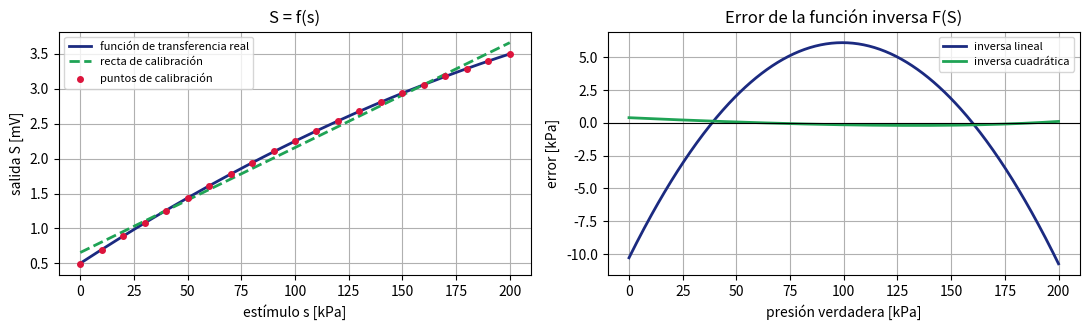
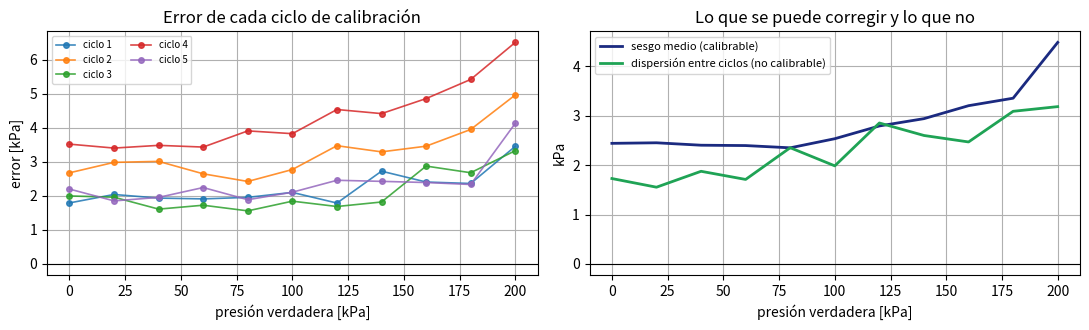
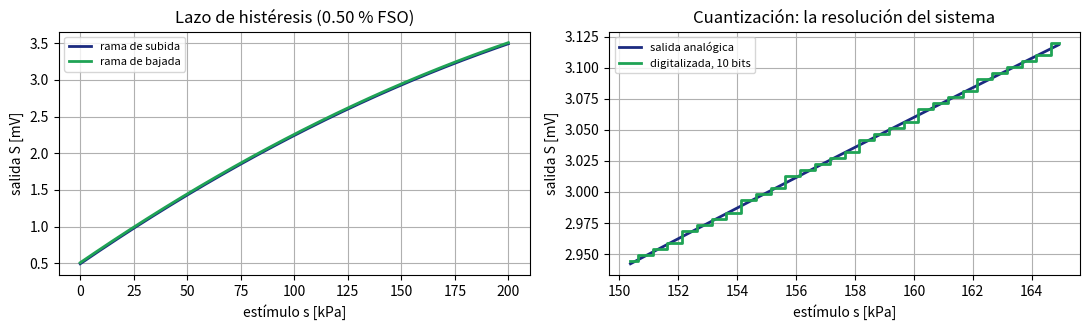
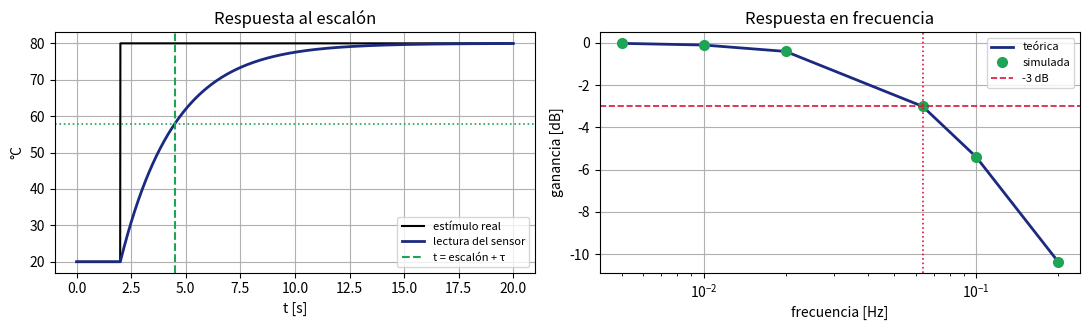

Write Python code to recreate these figures, in order.
# Ejecutar una sola vez. En Colab tarda 1-2 minutos.
import importlib, subprocess, sys

def asegurar(mods):
    faltan = []
    for pip_name, import_name in mods:
        try:
            importlib.import_module(import_name)
        except ImportError:
            faltan.append(pip_name)
    if faltan:
        print('Instalando:', ' '.join(faltan))
        subprocess.run([sys.executable, '-m', 'pip', 'install', '-q'] + faltan, check=False)
    else:
        print('Todo instalado ya.')

asegurar([('numpy', 'numpy'), ('scipy', 'scipy'), ('matplotlib', 'matplotlib')])

import numpy as np
import matplotlib.pyplot as plt
np.set_printoptions(precision=4, suppress=True)
plt.rcParams['figure.figsize'] = (9, 3.2)
plt.rcParams['axes.grid'] = True
IQS_AZUL, IQS_VERDE = '#1B2A80', '#1FA355'
print('Listo.')

rng = np.random.default_rng(8)

SPAN = (0.0, 200.0)               # kPa: span o fondo de escala de entrada (Fraden, p. 30)

def sensor_ideal(s):
    """Funcion de transferencia S = f(s) del sensor, en mV. Ligeramente cuadratica."""
    return 0.5 + 0.020 * s - 2.5e-5 * s**2

s_cal = np.linspace(*SPAN, 21)                                  # puntos de calibracion
S_cal = sensor_ideal(s_cal) + rng.normal(0, 0.004, s_cal.size)  # ruido de medida

# --- calibracion: recta de minimos cuadrados sobre TODO el span (Fraden, pp. 22-25) ---
b_rec, a_rec = np.polyfit(s_cal, S_cal, 1)          # S ~ a_rec + b_rec * s
# --- calibracion alternativa: polinomio de 2.o grado (Fraden, pp. 15-19) ---
coef2 = np.polyfit(s_cal, S_cal, 2)

FSO = sensor_ideal(SPAN[1]) - sensor_ideal(SPAN[0])             # fondo de escala de salida (p. 31)
resid = S_cal - (a_rec + b_rec * s_cal)
no_lin = 100 * np.abs(resid).max() / FSO                        # no linealidad (p. 36)

print(f'Span de entrada      : {SPAN[0]:.0f} a {SPAN[1]:.0f} kPa')
print(f'FSO (salida)         : {FSO:.3f} mV')
print(f'Sensibilidad media   : {b_rec*1000:.2f} uV/kPa')
print(f'Sensibilidad a 0 kPa : {(0.020 - 5e-5*0)*1000:.2f} uV/kPa   (derivada dS/ds, Fraden p. 18)')
print(f'Sensibilidad a 200   : {(0.020 - 5e-5*200)*1000:.2f} uV/kPa')
print(f'No linealidad        : {no_lin:.2f} % FSO')

s_fino = np.linspace(*SPAN, 400)
S_fino = sensor_ideal(s_fino)

def inversa_lineal(S):
    """F(S) suponiendo el sensor recto: la que usaria un sistema sin linealizar."""
    return (S - a_rec) / b_rec

def inversa_cuad(S):
    """F(S) resolviendo el ajuste de 2.o grado. Es la linealizacion por software."""
    disc = coef2[1]**2 - 4 * coef2[0] * (coef2[2] - S)
    return (-coef2[1] + np.sqrt(disc)) / (2 * coef2[0])

s_lineal = inversa_lineal(S_fino)
s_cuad = inversa_cuad(S_fino)

fig, (a1, a2) = plt.subplots(1, 2, figsize=(11, 3.4))
a1.plot(s_fino, S_fino, color=IQS_AZUL, lw=2, label='función de transferencia real')
a1.plot(s_fino, a_rec + b_rec * s_fino, color=IQS_VERDE, lw=2, ls='--', label='recta de calibración')
a1.scatter(s_cal, S_cal, s=16, color='crimson', zorder=5, label='puntos de calibración')
a1.set_xlabel('estímulo s [kPa]'); a1.set_ylabel('salida S [mV]')
a1.legend(fontsize=8); a1.set_title('S = f(s)')

a2.plot(s_fino, s_lineal - s_fino, color=IQS_AZUL, lw=2, label='inversa lineal')
a2.plot(s_fino, s_cuad - s_fino, color=IQS_VERDE, lw=2, label='inversa cuadrática')
a2.axhline(0, color='black', lw=0.8)
a2.set_xlabel('presión verdadera [kPa]'); a2.set_ylabel('error [kPa]')
a2.legend(fontsize=8); a2.set_title('Error de la función inversa F(S)')
plt.tight_layout(); plt.show()

print(f'Error máximo con inversa lineal    : {np.abs(s_lineal - s_fino).max():.2f} kPa')
print(f'Error máximo con inversa cuadrática: {np.abs(s_cuad - s_fino).max():.2f} kPa')

# Ejercicio 1: recta terminal por los dos extremos del span
# pista: b_term = (S(200) - S(0)) / 200 ;  a_term = S(0)

SESGO_SISTEMATICO = 0.030      # mV, comun a todos los ciclos: se calibra
DERIVA_POR_CICLO = 0.012       # mV, cambia de un ciclo a otro: NO se calibra
RUIDO_PUNTO = 0.003            # mV

s_pts = np.linspace(*SPAN, 11)
N_CICLOS = 5
lecturas = np.empty((N_CICLOS, s_pts.size))

for c in range(N_CICLOS):
    offset_ciclo = rng.normal(0, DERIVA_POR_CICLO)
    lecturas[c] = (sensor_ideal(s_pts) + SESGO_SISTEMATICO + offset_ciclo
                   + rng.normal(0, RUIDO_PUNTO, s_pts.size))

# convertir a kPa con la inversa linealizada del apartado anterior, para que
# lo que quede sea sesgo y dispersion y no la no linealidad ya estudiada
s_est = inversa_cuad(lecturas)
error = s_est - s_pts                                   # kPa

FS = SPAN[1] - SPAN[0]
exactitud = 100 * np.abs(error).max() / FS              # % FS (Fraden, p. 31)
repetibilidad = 100 * (s_est.max(axis=0) - s_est.min(axis=0)).max() / FS   # % FS (p. 38)

print(f'Exactitud (máxima desviación al valor verdadero): {exactitud:.2f} % FS')
print(f'Repetibilidad (dispersión entre ciclos)         : {repetibilidad:.2f} % FS')
print(f'Cociente exactitud/repetibilidad                : {exactitud/repetibilidad:.1f}')

fig, (a1, a2) = plt.subplots(1, 2, figsize=(11, 3.4))
for c in range(N_CICLOS):
    a1.plot(s_pts, error[c], marker='o', ms=4, lw=1.2, alpha=0.85, label=f'ciclo {c+1}')
a1.axhline(0, color='black', lw=0.8)
a1.set_xlabel('presión verdadera [kPa]'); a1.set_ylabel('error [kPa]')
a1.legend(fontsize=7, ncol=2); a1.set_title('Error de cada ciclo de calibración')

media = error.mean(axis=0)
disp = error.max(axis=0) - error.min(axis=0)
a2.plot(s_pts, media, color=IQS_AZUL, lw=2, label='sesgo medio (calibrable)')
a2.plot(s_pts, disp, color=IQS_VERDE, lw=2, label='dispersión entre ciclos (no calibrable)')
a2.axhline(0, color='black', lw=0.8)
a2.set_xlabel('presión verdadera [kPa]'); a2.set_ylabel('kPa')
a2.legend(fontsize=8); a2.set_title('Lo que se puede corregir y lo que no')
plt.tight_layout(); plt.show()

# que pasa si corregimos el sesgo medio
error_corregido = error - media
print(f'Exactitud tras corregir el sesgo medio: {100*np.abs(error_corregido).max()/FS:.2f} % FS')
print('La repetibilidad no cambia: la corrección de sesgo no toca la dispersión.')

# Ejercicio 2: repite el bucle de arriba cambiando las dos constantes
# SESGO_SISTEMATICO, DERIVA_POR_CICLO = 0.0, 0.05

H_FSO = 0.005                       # histeresis: 0,5 % del FSO (Fraden, p. 35)
N_BITS, V_AD = 10, 5.0              # conversor A/D: 10 bits sobre 0-5 mV

s_sub = np.linspace(SPAN[0], SPAN[1], 200)
s_baj = s_sub[::-1]
S_sub = sensor_ideal(s_sub) - H_FSO * FSO / 2       # ramas de ida y de vuelta
S_baj = sensor_ideal(s_baj) + H_FSO * FSO / 2

hist_medida = 100 * np.abs(S_baj[::-1] - S_sub).max() / FSO
print(f'Histéresis medida: {hist_medida:.2f} % FSO')

LSB = V_AD / 2**N_BITS                              # mV por escalon
def cuantizar(S):
    return np.round(S / LSB) * LSB

sens_0, sens_200 = 0.020, 0.020 - 5e-5 * 200        # mV/kPa en los dos extremos
print(f'\nLSB del A/D de {N_BITS} bits: {LSB*1000:.2f} uV')
print(f'Resolución a   0 kPa: {LSB/sens_0:.3f} kPa   (sensibilidad alta)')
print(f'Resolución a 200 kPa: {LSB/sens_200:.3f} kPa   (sensibilidad baja: peor resolución)')
print(f'Escalones usados en todo el span: {int(FSO/LSB)} de los {2**N_BITS} disponibles')

fig, (a1, a2) = plt.subplots(1, 2, figsize=(11, 3.4))
a1.plot(s_sub, S_sub, color=IQS_AZUL, lw=2, label='rama de subida')
a1.plot(s_baj, S_baj, color=IQS_VERDE, lw=2, label='rama de bajada')
a1.set_xlabel('estímulo s [kPa]'); a1.set_ylabel('salida S [mV]')
a1.legend(fontsize=8); a1.set_title(f'Lazo de histéresis ({hist_medida:.2f} % FSO)')

zona = (s_fino > 150) & (s_fino < 165)              # zoom para ver los escalones
a2.plot(s_fino[zona], sensor_ideal(s_fino[zona]), color=IQS_AZUL, lw=2, label='salida analógica')
a2.step(s_fino[zona], cuantizar(sensor_ideal(s_fino[zona])), color=IQS_VERDE, lw=2,
        where='mid', label=f'digitalizada, {N_BITS} bits')
a2.set_xlabel('estímulo s [kPa]'); a2.set_ylabel('salida S [mV]')
a2.legend(fontsize=8); a2.set_title('Cuantización: la resolución del sistema')
plt.tight_layout(); plt.show()

err_cuant = cuantizar(sensor_ideal(s_fino)) - sensor_ideal(s_fino)
print(f'Error de cuantización RMS: {np.sqrt((err_cuant**2).mean())*1000:.2f} uV'
      f'  (teórico LSB/√12 = {LSB/np.sqrt(12)*1000:.2f} uV)')

TAU = 2.5                                    # constante de tiempo del sensor, s

def primer_orden(u, dt, tau, y0):
    """Integra tau*dy/dt + y = u por Euler explicito."""
    y = np.empty_like(u); y[0] = y0
    for k in range(1, u.size):
        y[k] = y[k-1] + dt / tau * (u[k-1] - y[k-1])
    return y

dt = 0.005
t = np.arange(0, 20, dt)
u = np.where(t < 2.0, 20.0, 80.0)            # escalon de 60 grados en t = 2 s
y = primer_orden(u, dt, TAU, 20.0)

# lectura de tau al 63,2 % del salto (Fraden, p. 42)
objetivo = 20.0 + 0.632 * 60.0
i63 = np.argmax((t > 2.0) & (y >= objetivo))
tau_est = t[i63] - 2.0
f_corte = 1.0 / (2 * np.pi * TAU)

print(f'tau nominal              : {TAU:.2f} s')
print(f'tau leída al 63,2 %      : {tau_est:.2f} s')
print(f'Frecuencia de corte -3 dB: {f_corte:.4f} Hz')
print(f'Error dinámico 1 s tras el escalón: {u[int(3.0/dt)] - y[int(3.0/dt)]:.1f} °C')

# barrido en frecuencia: cuanto atenua el sensor una senoide de amplitud 1
frecs = np.array([0.005, 0.01, 0.02, f_corte, 0.1, 0.2])
ganancia = []
for f in frecs:
    tt = np.arange(0, 8 * TAU + 3 / f, dt)          # transitorio + tres periodos
    uu = np.sin(2 * np.pi * f * tt)
    yy = primer_orden(uu, dt, TAU, 0.0)
    regimen = tt > tt[-1] - 1 / f                   # ultimo periodo completo
    ganancia.append(yy[regimen].max() - yy[regimen].min())
ganancia = np.array(ganancia) / 2
teorica = 1 / np.sqrt(1 + (2 * np.pi * frecs * TAU)**2)

fig, (a1, a2) = plt.subplots(1, 2, figsize=(11, 3.4))
a1.plot(t, u, color='black', lw=1.5, label='estímulo real')
a1.plot(t, y, color=IQS_AZUL, lw=2, label='lectura del sensor')
a1.axvline(2.0 + TAU, color=IQS_VERDE, ls='--', lw=1.5, label='t = escalón + τ')
a1.axhline(objetivo, color=IQS_VERDE, ls=':', lw=1.2)
a1.set_xlabel('t [s]'); a1.set_ylabel('°C'); a1.legend(fontsize=8)
a1.set_title('Respuesta al escalón')

a2.semilogx(frecs, 20 * np.log10(teorica), color=IQS_AZUL, lw=2, label='teórica')
a2.semilogx(frecs, 20 * np.log10(ganancia), 'o', color=IQS_VERDE, ms=7, label='simulada')
a2.axhline(-3, color='crimson', ls='--', lw=1.2, label='-3 dB')
a2.axvline(f_corte, color='crimson', ls=':', lw=1.2)
a2.set_xlabel('frecuencia [Hz]'); a2.set_ylabel('ganancia [dB]')
a2.legend(fontsize=8); a2.set_title('Respuesta en frecuencia')
plt.tight_layout(); plt.show()

# Ejercicio 3: rampa
# u_rampa = 20.0 + 5.0 * t   ->  primer_orden(u_rampa, dt, TAU, 20.0)
